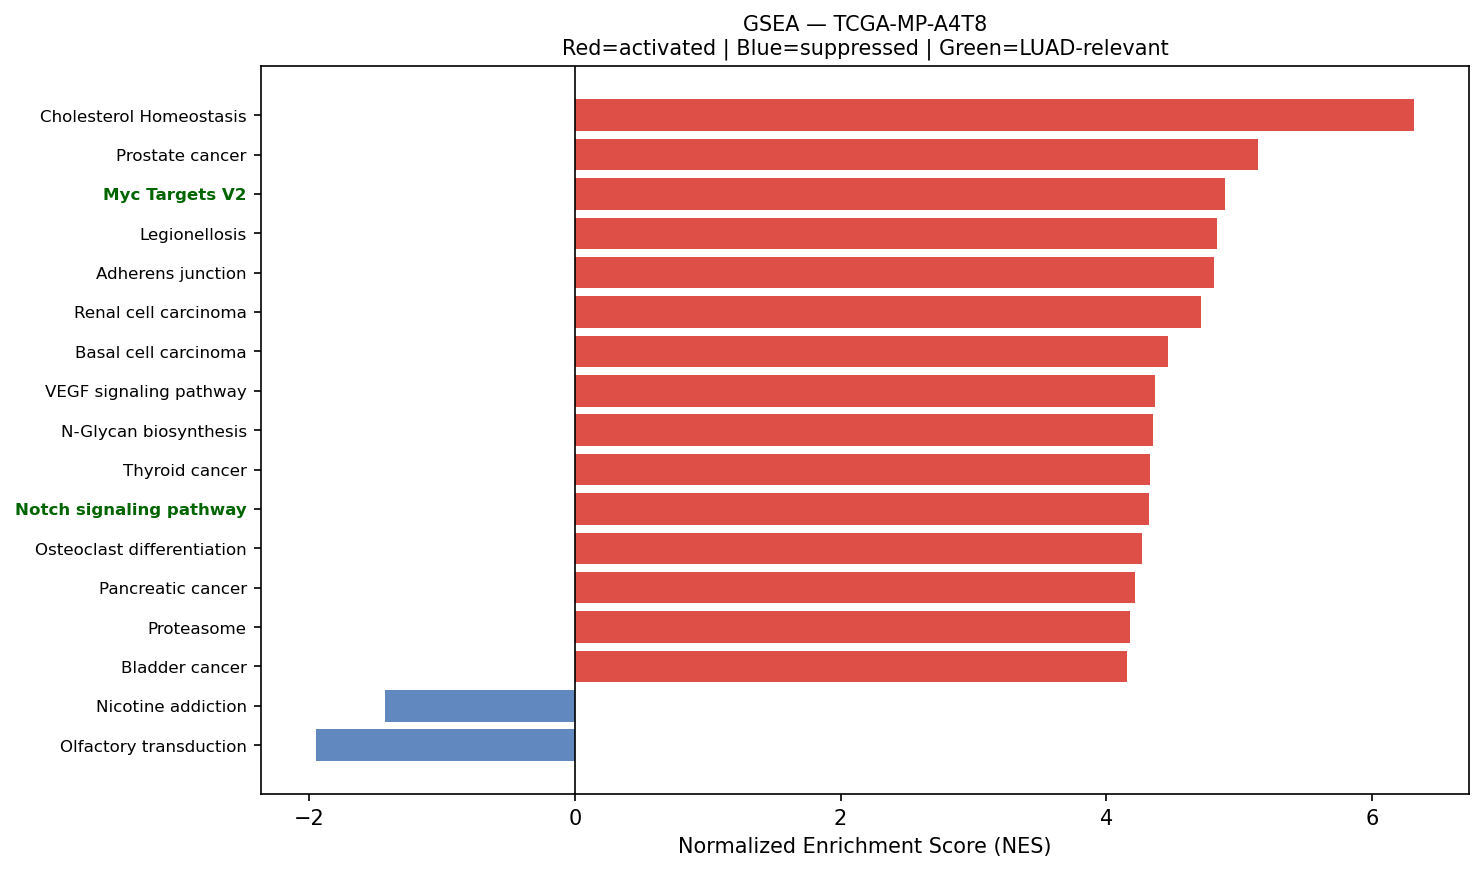

Data behind this chart, as committed beside it:
Name	Term	ES	NES	NOM p-val	FDR q-val	FWER p-val	Tag %	Gene %	Lead_genes	gene_set_db	luad_relevant
prerank	Cholesterol Homeostasis	0.7436	6.315	0.0	0.0	0.0	60/74	19.68%	ACTG1;S100A11;MAL2;ERRFI1;SQLE;LGALS3;AN…	MSigDB_Hallmark_2020	False
prerank	Prostate cancer	0.615	5.144	0.0	0.0	0.0	83/97	28.58%	HSP90AB1;GSTP1;HSP90B1;HSP90AA1;ATF4;NFK…	KEGG_2021_Human	False
prerank	Myc Targets V2	0.7555	4.89	0.0	0.0	0.0	51/57	19.97%	SRM;NOLC1;HSPD1;CBX3;NPM1;MYC;GNL3;PA2G4…	MSigDB_Hallmark_2020	True
prerank	Legionellosis	0.6342	4.836	0.0	0.0	0.0	44/57	26.71%	EEF1A1;ARF1;HSPA8;NFKBIA;C3;HSPD1;RAB1A;…	KEGG_2021_Human	False
prerank	Adherens junction	0.6681	4.813	0.0	0.0	0.0	61/71	24.93%	ACTG1;ACTB;RHOA;RAC1;CTNNA1;NECTIN2;PTPR…	KEGG_2021_Human	False
prerank	Renal cell carcinoma	0.6736	4.708	0.0	0.0	0.0	53/69	19.15%	ELOB;EPAS1;RAC1;JUN;SLC2A1;ELOC;VEGFA;HI…	KEGG_2021_Human	False
prerank	Basal cell carcinoma	0.5739	4.461	0.0	0.0	0.0	40/63	26.27%	DVL1;GADD45A;CTNNB1;GADD45B;CDKN1A;FZD6;…	KEGG_2021_Human	False
prerank	VEGF signaling pathway	0.6272	4.366	0.0	0.0	0.0	39/59	19.15%	HSPB1;RAC1;MAPKAPK2;VEGFA;PLA2G4A;MAP2K2…	KEGG_2021_Human	False
prerank	N-Glycan biosynthesis	0.6451	4.347	0.0	0.0	0.0	40/50	23.91%	DAD1;RPN2;DDOST;GANAB;B4GALT1;RPN1;DPM2;…	KEGG_2021_Human	False
prerank	Thyroid cancer	0.7397	4.327	0.0	0.0	0.0	26/37	15.23%	MYC;GADD45A;CDH1;NCOA4;CTNNB1;CCND1;GADD…	KEGG_2021_Human	False
prerank	Notch signaling pathway	0.6391	4.318	0.0	0.0	0.0	44/59	21.63%	APH1A;DVL1;HDAC1;NCSTN;KAT2A;HES1;NOTCH3…	KEGG_2021_Human	True
prerank	Osteoclast differentiation	0.5961	4.266	0.0	0.0	0.0	98/126	30.80%	NFKBIA;JUNB;RAC1;JUND;FOSL2;TNFRSF1A;JUN…	KEGG_2021_Human	False
prerank	Pancreatic cancer	0.6848	4.219	0.0	0.0	0.0	68/76	27.54%	RAC1;GADD45A;ERBB2;VEGFA;CCND1;GADD45B;A…	KEGG_2021_Human	False
prerank	Proteasome	0.7347	4.177	0.0	0.0	0.0	36/46	12.18%	PSMB4;PSMB5;PSMD4;PSME1;PSMA7;PSMB3;PSMB…	KEGG_2021_Human	False
prerank	Bladder cancer	0.7279	4.158	0.0	0.0	0.0	35/41	23.86%	MMP2;MMP9;MYC;CDH1;ERBB2;VEGFA;CCND1;TYM…	KEGG_2021_Human	False
prerank	Endometrial cancer	0.6238	4.145	0.0	0.0	0.0	51/58	28.70%	CTNNA1;MYC;GADD45A;CDH1;ERBB2;CTNNB1;CCN…	KEGG_2021_Human	False
prerank	p53 signaling pathway	0.6643	4.124	0.0	0.0	0.0	63/73	26.44%	PERP;SFN;GADD45A;IGFBP3;SHISA5;CCND1;GAD…	KEGG_2021_Human	True
prerank	Glioma	0.6293	4.091	0.0	0.0	0.0	59/75	28.70%	CALM2;GADD45A;SHC1;CCND1;GADD45B;CALM1;A…	KEGG_2021_Human	False
prerank	Citrate cycle (TCA cycle)	0.7287	4.007	0.0	0.0	0.0	23/30	10.78%	MDH2;IDH2;ACLY;FH;CS;SDHC;SUCLG2;IDH3G;S…	KEGG_2021_Human	False
prerank	Reactive Oxygen Species Pathway	0.7286	3.927	0.0	0.0	0.0	44/48	24.46%	FTL;TXN;PRDX1;GPX4;JUNB;PRDX6;PRDX4;SOD1…	MSigDB_Hallmark_2020	False
prerank	Valine, leucine and isoleucine degradati…	0.6453	3.904	0.0	0.0	0.0	37/48	22.09%	ECHS1;HSD17B10;HADHA;HADHB;HIBADH;ALDH1B…	KEGG_2021_Human	False
prerank	Bacterial invasion of epithelial cells	0.6277	3.9	0.0	0.0	0.0	53/77	19.15%	ACTG1;ACTB;FN1;RHOA;RAC1;CTNNA1;ACTR2;SE…	KEGG_2021_Human	False
prerank	Protein export	0.8334	3.899	0.0	0.0	0.0	19/23	9.60%	HSPA5;SRP14;SEC61A1;SRP9;SEC61B;OXA1L;SR…	KEGG_2021_Human	False
prerank	Basal transcription factors	0.609	3.859	0.0	0.0	0.0	36/44	23.68%	TAF13;TAF15;TAF2;GTF2F1;TAF7;TAF12;GTF2E…	KEGG_2021_Human	False
prerank	SNARE interactions in vesicular transpor…	0.7329	3.853	0.0	0.0	0.0	28/33	21.55%	VAMP8;VAMP5;VAMP3;YKT6;STX16;VAMP7;BET1L…	KEGG_2021_Human	False
prerank	Pyrimidine metabolism	0.5514	3.817	0.0	0.0	0.0	43/56	25.55%	CMPK1;TYMP;CDA;NME4;NME3;TK1;CANT1;NT5C3…	KEGG_2021_Human	False
prerank	Vibrio cholerae infection	0.644	3.775	0.0	0.0	0.0	36/50	19.89%	ACTG1;ACTB;ARF1;PDIA4;KDELR1;SEC61A1;SEC…	KEGG_2021_Human	False
prerank	RNA polymerase	0.7344	3.751	0.0	0.0	0.0	29/31	23.71%	POLR2L;POLR2K;POLR2E;POLR2J;POLR2A;POLR2…	KEGG_2021_Human	True
prerank	Angiogenesis	0.6685	3.75	0.0	0.0	0.0	25/36	19.10%	TIMP1;COL3A1;S100A4;LUM;SPP1;APP;POSTN;T…	MSigDB_Hallmark_2020	True
prerank	IL-6/JAK/STAT3 Signaling	0.6115	3.691	0.0	0.0	0.0	63/87	28.79%	A2M;TNFRSF21;TNFRSF1A;JUN;SOCS3;LTBR;IL1…	MSigDB_Hallmark_2020	False
prerank	B cell receptor signaling pathway	0.6134	3.672	0.0	0.0	0.0	61/79	30.13%	NFKBIA;IFITM1;RAC1;CD81;JUN;FOS;INPPL1;G…	KEGG_2021_Human	False
prerank	Base excision repair	0.7107	3.672	0.0	0.0	0.0	32/33	27.60%	APEX1;POLD2;PCNA;POLE3;UNG;HMGB1;APEX2;F…	KEGG_2021_Human	False
prerank	Notch Signaling	0.7206	3.654	0.0	0.0	0.0	26/32	21.27%	APH1A;KAT2A;CCND1;HES1;NOTCH3;PPARD;CUL1…	MSigDB_Hallmark_2020	True
prerank	Pertussis	0.6287	3.629	0.0	0.0	0.0	37/76	11.74%	SFTPA2;SFTPA1;CFL1;C3;RHOA;IRAK1;CALM2;J…	KEGG_2021_Human	False
prerank	Non-small cell lung cancer	0.6443	3.614	0.0	0.0	0.0	61/72	28.70%	GADD45A;KIF5B;ERBB2;CCND1;GADD45B;ARAF;G…	KEGG_2021_Human	False
prerank	Ferroptosis	0.655	3.611	0.0	0.0	0.0	27/41	12.96%	FTL;SAT1;GPX4;VDAC2;NCOA4;ACSL5;SLC3A2;A…	KEGG_2021_Human	False
prerank	Antigen processing and presentation	0.5843	3.556	0.0	0.0	0.0	40/70	15.85%	HSP90AB1;CALR;HSPA5;HSPA8;HSP90AA1;B2M;H…	KEGG_2021_Human	False
prerank	Amino sugar and nucleotide sugar metabol…	0.659	3.546	0.0	0.0	0.0	45/48	29.17%	CYB5R3;HK1;GALE;GFUS;UGDH;UAP1;CMAS;GPI;…	KEGG_2021_Human	False
prerank	Biosynthesis of unsaturated fatty acids	0.672	3.536	0.0	0.0	0.0	25/27	32.02%	SCD;ELOVL1;ELOVL5;TECR;ACOT7;SCP2;HACD3;…	KEGG_2021_Human	False
prerank	Nucleotide excision repair	0.6355	3.49	0.0	0.0	0.0	38/46	25.72%	RAD23B;POLD2;PCNA;POLE3;RAD23A;DDB1;RPA2…	KEGG_2021_Human	False
prerank	Propanoate metabolism	0.6202	3.391	0.0	0.0	0.0	23/34	22.93%	ECHS1;LDHA;HADHA;SUCLG2;DLD;ECHDC1;SUCLG…	KEGG_2021_Human	False
prerank	Vasopressin-regulated water reabsorption	0.6107	3.389	0.0	0.0	0.0	32/44	19.88%	AQP3;ARHGDIA;DYNLL1;ARHGDIB;GNAS;RAB11B;…	KEGG_2021_Human	False
prerank	DNA replication	0.6681	3.355	0.0	0.0	0.0	30/36	25.72%	MCM7;POLD2;PCNA;POLE3;MCM3;RPA2;RFC2;SSB…	KEGG_2021_Human	False
prerank	Steroid biosynthesis	0.7037	3.343	0.0	0.0	0.0	16/20	22.56%	SQLE;DHCR24;CYP24A1;DHCR7;MSMO1;FDFT1;LI…	KEGG_2021_Human	False
prerank	Arginine and proline metabolism	0.5687	3.334	0.0	0.0	0.0	36/50	26.62%	SAT1;ODC1;SRM;OAT;ALDH18A1;PYCR1;CKB;SMS…	KEGG_2021_Human	False
prerank	Melanogenesis	0.4949	3.306	0.0	0.0	0.0	59/101	24.67%	CALM2;DVL1;GNAS;CREB3L2;CTNNB1;CALM1;GNA…	KEGG_2021_Human	False
prerank	Sphingolipid metabolism	0.5587	3.305	0.0	0.0	0.0	27/48	14.68%	PSAP;CERS2;SGPP2;DEGS1;NEU1;SGMS1;ASAH1;…	KEGG_2021_Human	False
prerank	Adipocytokine signaling pathway	0.5124	3.282	0.0	0.0	0.0	38/69	16.49%	NFKBIA;TNFRSF1A;ADIPOR1;SOCS3;SLC2A1;ACS…	KEGG_2021_Human	False
prerank	Cysteine and methionine metabolism	0.599	3.274	0.0	0.0	0.0	37/49	22.44%	LDHA;MDH2;SRM;AHCY;SMS;TST;ENOPH1;AHCYL1…	KEGG_2021_Human	False
prerank	Other types of O-glycan biosynthesis	0.5625	3.255	0.0	0.0	0.0	33/47	25.56%	B4GALT1;OGT;COLGALT1;C1GALT1C1;B4GALT3;P…	KEGG_2021_Human	False
prerank	Various types of N-glycan biosynthesis	0.5515	3.231	0.0	0.0	0.0	28/39	21.79%	DAD1;RPN2;DDOST;B4GALT1;RPN1;STT3B;ALG3;…	KEGG_2021_Human	False
prerank	Mismatch repair	0.721	3.222	0.0	0.0	0.0	21/23	23.44%	POLD2;PCNA;RPA2;RFC2;SSBP1;RPA1;RFC1;MSH…	KEGG_2021_Human	False
prerank	Allograft rejection	0.5507	3.218	0.0	0.0	0.0	22/35	27.32%	HLA-C;HLA-B;HLA-DRA;HLA-A;HLA-E;HLA-DRB1…	KEGG_2021_Human	False
prerank	Mucin type O-glycan biosynthesis	0.5113	3.198	0.0	0.0	0.0	23/36	25.75%	ST3GAL1;ST6GALNAC4;B4GALT5;C1GALT1C1;B3G…	KEGG_2021_Human	False
prerank	Ether lipid metabolism	0.493	3.175	0.0	0.0	0.0	36/49	32.52%	LPCAT1;PLD3;PLA2G4A;PAFAH1B3;PAFAH1B2;PL…	KEGG_2021_Human	False
prerank	Hedgehog Signaling	0.5652	3.127	0.0	0.0	0.0	20/36	22.53%	MYH9;ETS2;LDB1;VEGFA;ADGRG1;HEY1;THY1;NR…	MSigDB_Hallmark_2020	False
prerank	Wnt-beta Catenin Signaling	0.657	3.122	0.0	0.0	0.0	37/42	30.66%	MYC;NCSTN;CTNNB1;KAT2A;NCOR2;PPARD;HEY1;…	MSigDB_Hallmark_2020	True
prerank	Fatty acid elongation	0.7113	3.103	0.0	0.0	0.0	19/27	18.43%	ECHS1;HADHA;ELOVL1;HADHB;PPT1;ELOVL5;THE…	KEGG_2021_Human	False
prerank	Amphetamine addiction	0.4139	3.08	0.0	0.0	0.0	33/69	19.88%	ATF4;PPP1CB;CALM2;JUN;FOS;GNAS;HDAC1;CRE…	KEGG_2021_Human	False
prerank	IL-17 signaling pathway	0.5424	3.078	0.0	0.0	0.0	71/94	26.56%	S100A9;HSP90AB1;HSP90B1;HSP90AA1;CEBPB;N…	KEGG_2021_Human	False
... 82 more rows
